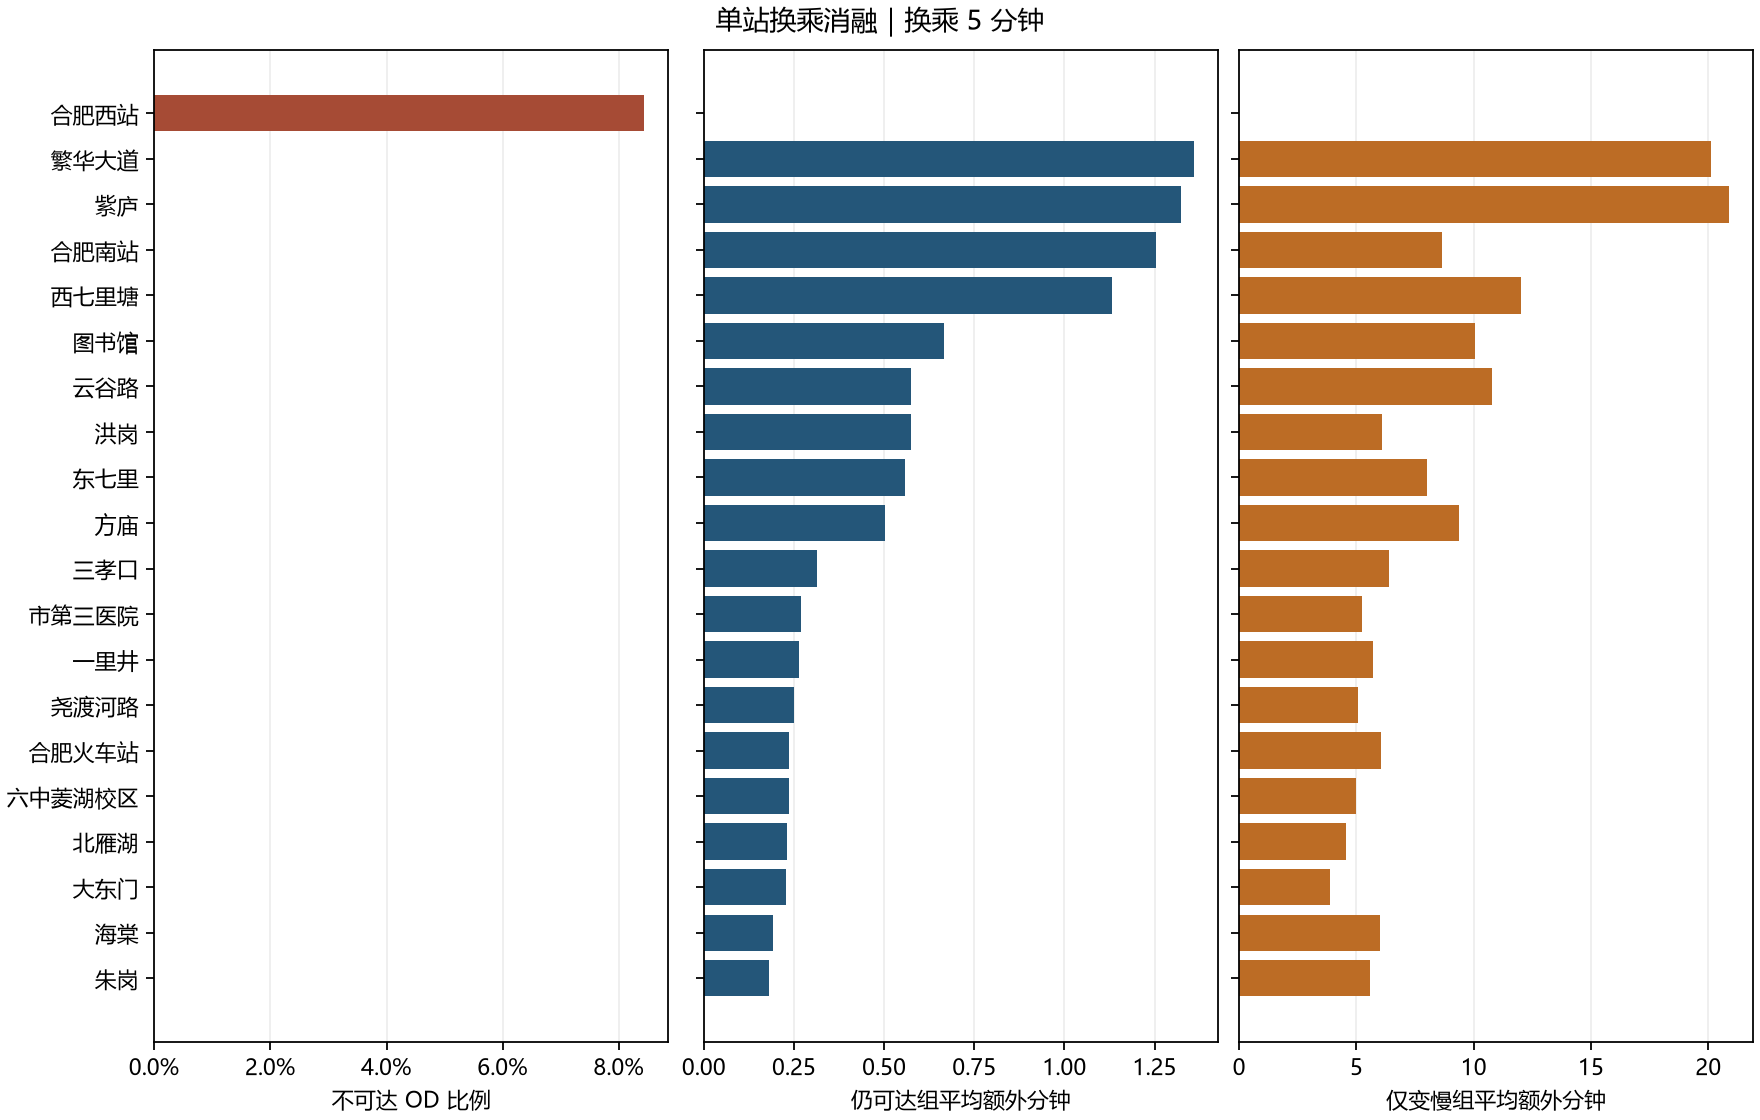

The data file committed next to this chart (first rows):
station, lines, removed_transfer_edges, betweenness, betweenness_rank, loss_rank, unreachable_od, unreachable_share, slower_od, mean_added_min_reachable, mean_added_min_slower, max_added_min, efficiency_ratio
合肥西站, 3;S1, 1, 0.1486, 13, 1, 1746, 0.08432, 0, 0.0, , 0.0, 0.9525
繁华大道, 3;7, 1, 0.1546, 11, 2, 0, 0.0, 1399, 1.358, 20.1, 68.5, 0.9847
紫庐, 1;7, 1, 0.1761, 9, 3, 0, 0.0, 1313, 1.324, 20.88, 68.5, 0.9839
合肥南站, 1;4;5, 3, 0.3018, 3, 4, 0, 0.0, 3003, 1.255, 8.652, 31.0, 0.9748
西七里塘, 2;3, 1, 0.2317, 6, 5, 0, 0.0, 1951, 1.133, 12.03, 32.5, 0.9839
图书馆, 3;4, 1, 0.192, 7, 6, 0, 0.0, 1368, 0.6651, 10.07, 32.0, 0.9879
云谷路, 1;5, 1, 0.1052, 17, 7, 0, 0.0, 1105, 0.5757, 10.79, 48.5, 0.9902
洪岗, 3;6, 1, 0.3429, 1, 8, 0, 0.0, 1961, 0.5751, 6.073, 29.0, 0.9891
东七里, 2;4, 1, 0.2482, 4, 9, 0, 0.0, 1443, 0.5593, 8.026, 30.5, 0.99
方庙, 3;4, 1, 0.1514, 12, 10, 0, 0.0, 1106, 0.5014, 9.387, 32.0, 0.9901
三孝口, 2;5, 1, 0.1556, 10, 11, 0, 0.0, 1013, 0.3136, 6.409, 28.5, 0.9925
市第三医院, 5;6, 1, 0.3051, 2, 12, 0, 0.0, 1070, 0.2702, 5.229, 26.5, 0.9937
一里井, 3;8, 1, 0.07001, 20, 13, 0, 0.0, 958, 0.2636, 5.697, 19.5, 0.9957
尧渡河路, 4;6, 1, 0.2426, 5, 14, 0, 0.0, 1020, 0.2489, 5.053, 26.0, 0.9945
合肥火车站, 1;3, 1, 0.09271, 18, 15, 0, 0.0, 812, 0.2374, 6.053, 30.5, 0.9935
六中菱湖校区, 5;8, 1, 0.08569, 19, 16, 0, 0.0, 989, 0.2373, 4.969, 23.5, 0.9971
北雁湖, 4;6, 1, 0.112, 16, 17, 0, 0.0, 1042, 0.23, 4.57, 32.0, 0.9955
大东门, 1;2, 1, 0.1159, 15, 18, 0, 0.0, 1216, 0.227, 3.865, 26.5, 0.9936
海棠, 3;5, 1, 0.1447, 14, 19, 0, 0.0, 666, 0.1927, 5.992, 23.5, 0.9946
朱岗, 1;6, 1, 0.1875, 8, 20, 0, 0.0, 673, 0.182, 5.601, 22.0, 0.9952
